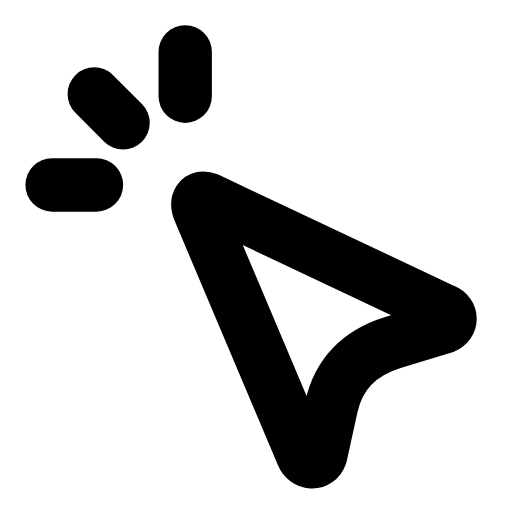
t = 0.00 s
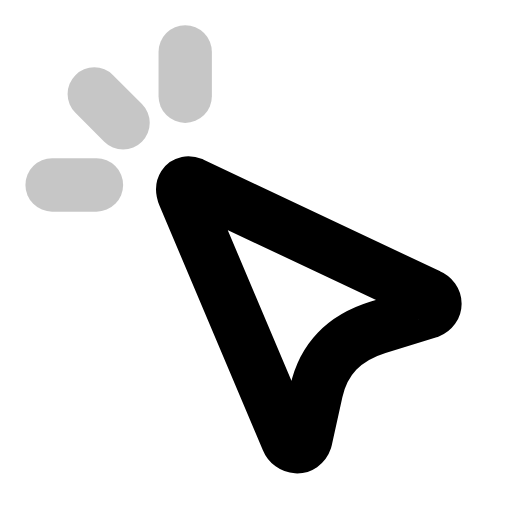
t = 0.30 s
t = 0.57 s: frame unchanged from t = 0.00 s, image omitted
t = 0.88 s: frame unchanged from t = 0.00 s, image omitted
t = 1.19 s: frame unchanged from t = 0.00 s, image omitted
t = 1.50 s: frame unchanged from t = 0.00 s, image omitted

The animated SVG that drew these frames (rendered in a browser with its animation timeline set to each time). Animation: 4 SMIL elements (animate=3,animateTransform=1); one cycle of 1.80 s, repeats indefinitely.

<svg xmlns="http://www.w3.org/2000/svg" width="24" height="24" viewBox="0 0 24 24" fill="none"><g transform="translate(-0.47 -0.482) scale(1.04)"><g><animateTransform attributeName="transform" type="translate" values="0 0;0 0;-0.7 -0.7;0 0;0 0;0 0;0 0;-0.7 -0.7;0 0;0 0;0 0" keyTimes="0;0.135;0.2025;0.27;0.45;0.6;0.72;0.765;0.81;0.9;1" dur="1.8s" repeatCount="indefinite" calcMode="spline" keySplines="0.16 1 0.3 1;0.16 1 0.3 1;0.16 1 0.3 1;0.16 1 0.3 1;0.16 1 0.3 1;0.16 1 0.3 1;0.16 1 0.3 1;0.16 1 0.3 1;0.16 1 0.3 1;0.16 1 0.3 1"/><path stroke="currentColor" stroke-width="2.404" stroke-linecap="round" stroke-linejoin="round" fill="none" d="M9.8 9.43L20.46 14.46C20.83 14.61 20.83 15.05 20.46 15.2L18.16 15.9Q15.87 16.61 15.39 18.79L14.91 20.97C14.76 21.42 14.24 21.34 14.09 20.97L9.43 9.95C9.28 9.58 9.43 9.28 9.8 9.43Z"></path></g><line stroke="currentColor" stroke-width="2.404" stroke-linecap="round" stroke-linejoin="round" fill="none" x1="8.8" x2="8.8" y1="2.8" y2="4.8"><animate attributeName="opacity" values="1;1;0.2;1;1;1;1;0.2;1;1;1" keyTimes="0;0.135;0.2025;0.27;0.45;0.6;0.72;0.765;0.81;0.9;1" dur="1.8s" repeatCount="indefinite" calcMode="spline" keySplines="0.16 1 0.3 1;0.16 1 0.3 1;0.16 1 0.3 1;0.16 1 0.3 1;0.16 1 0.3 1;0.16 1 0.3 1;0.16 1 0.3 1;0.16 1 0.3 1;0.16 1 0.3 1;0.16 1 0.3 1"/></line><line stroke="currentColor" stroke-width="2.404" stroke-linecap="round" stroke-linejoin="round" fill="none" x1="2.8" x2="4.8" y1="8.8" y2="8.8"><animate attributeName="opacity" values="1;1;0.2;1;1;1;1;0.2;1;1;1" keyTimes="0;0.135;0.2025;0.27;0.45;0.6;0.72;0.765;0.81;0.9;1" dur="1.8s" repeatCount="indefinite" calcMode="spline" keySplines="0.16 1 0.3 1;0.16 1 0.3 1;0.16 1 0.3 1;0.16 1 0.3 1;0.16 1 0.3 1;0.16 1 0.3 1;0.16 1 0.3 1;0.16 1 0.3 1;0.16 1 0.3 1;0.16 1 0.3 1"/></line><line stroke="currentColor" stroke-width="2.404" stroke-linecap="round" stroke-linejoin="round" fill="none" x1="4.7" x2="6" y1="4.7" y2="6"><animate attributeName="opacity" values="1;1;0.2;1;1;1;1;0.2;1;1;1" keyTimes="0;0.135;0.2025;0.27;0.45;0.6;0.72;0.765;0.81;0.9;1" dur="1.8s" repeatCount="indefinite" calcMode="spline" keySplines="0.16 1 0.3 1;0.16 1 0.3 1;0.16 1 0.3 1;0.16 1 0.3 1;0.16 1 0.3 1;0.16 1 0.3 1;0.16 1 0.3 1;0.16 1 0.3 1;0.16 1 0.3 1;0.16 1 0.3 1"/></line></g></svg>
